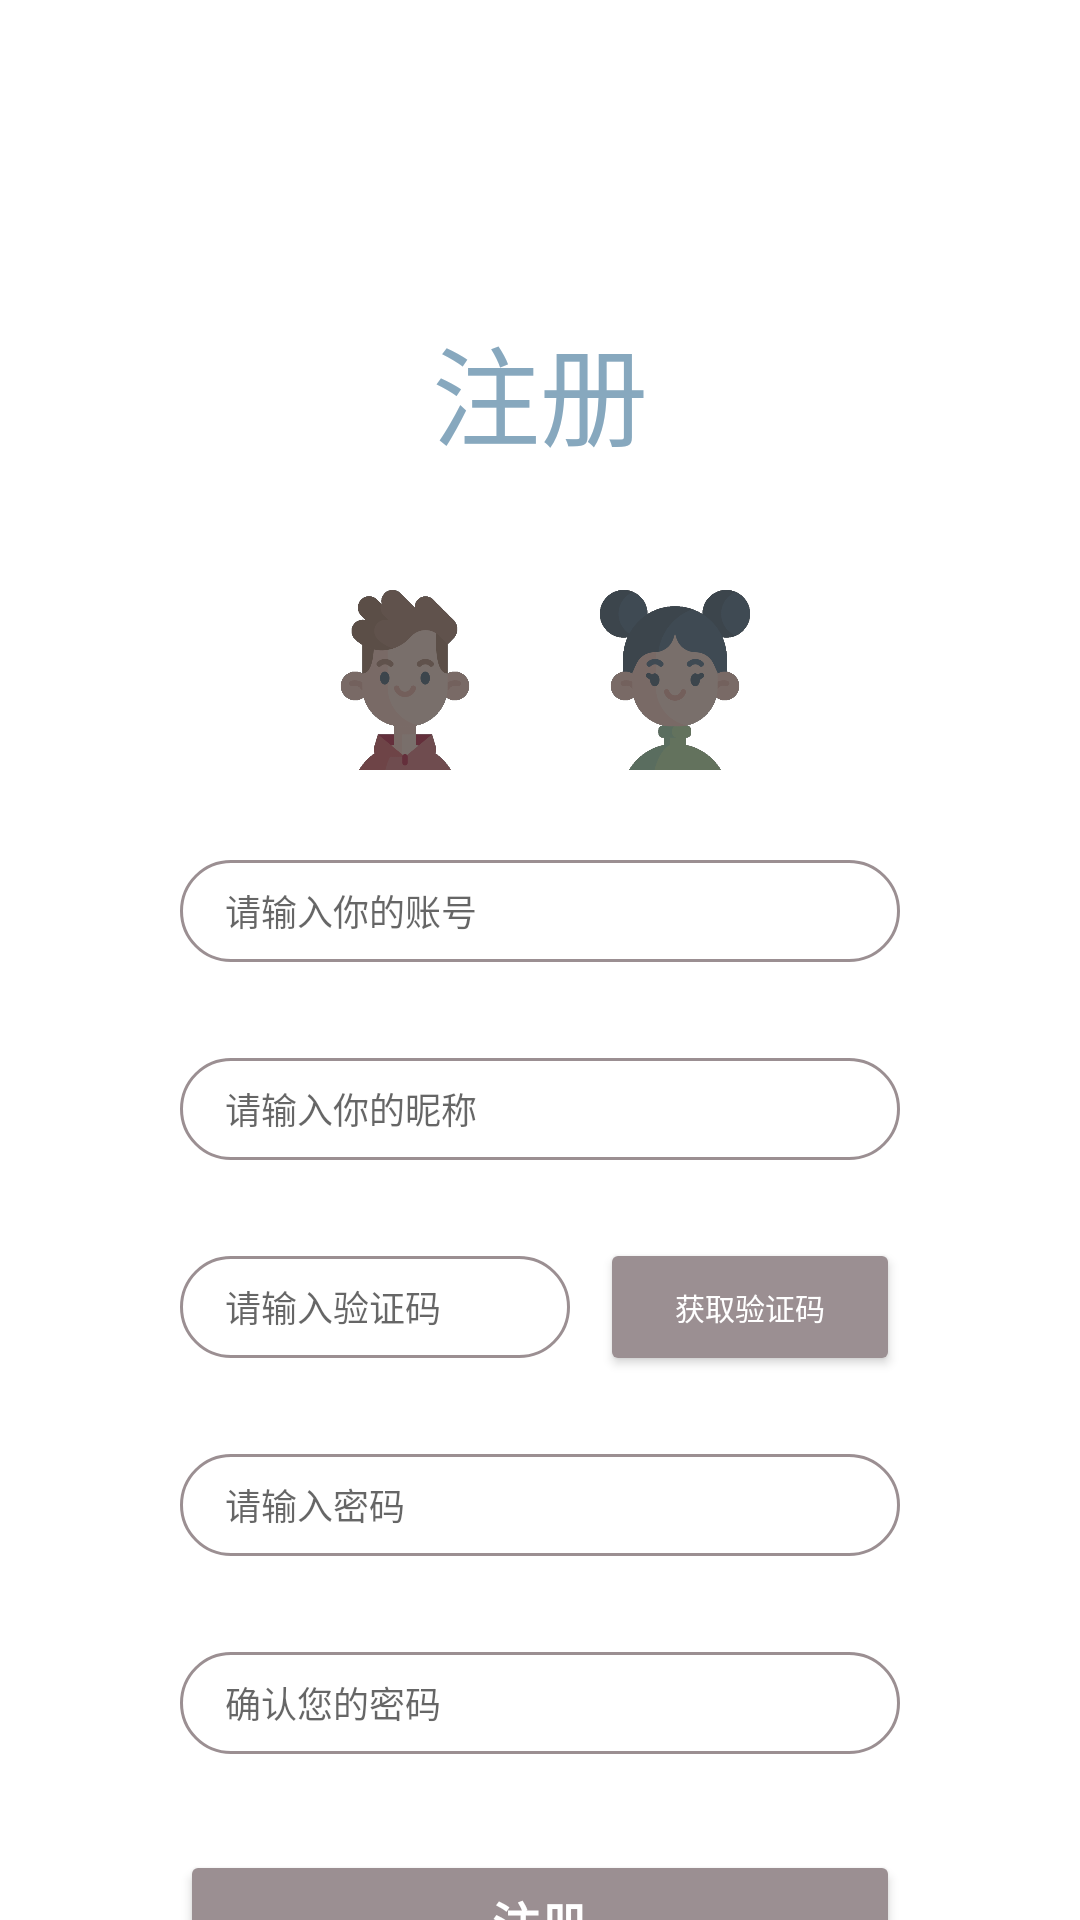

Here is an Android app screen rendered from its layout file. Give the layout XML and the strings, colors and styles it references.
<!-- AndroidManifest.xml: application theme Theme.Outfits -->
<!-- res/layout/activity_register.xml -->
<?xml version="1.0" encoding="utf-8"?>
<androidx.constraintlayout.widget.ConstraintLayout xmlns:android="http://schemas.android.com/apk/res/android"
    xmlns:app="http://schemas.android.com/apk/res-auto"
    xmlns:tools="http://schemas.android.com/tools"
    android:layout_width="match_parent"
    android:layout_height="match_parent"
    android:backgroundTint="@color/main_color">

    <TextView
            android:id="@+id/textView8"
            android:layout_width="wrap_content"
            android:layout_height="wrap_content"
            android:layout_marginTop="104dp"
            android:text="注册"
            android:textColor="@color/main_color"
            android:textSize="36sp"
            app:layout_constraintTop_toTopOf="parent"
            app:layout_constraintStart_toStartOf="parent"
            app:layout_constraintEnd_toEndOf="parent" />

    <EditText
            android:id="@+id/editTextPersonName"
            android:hint="请输入你的账号"
            android:layout_width="match_parent"
            android:layout_height="34dp"
            android:drawablePadding="20dp"
            android:inputType="number"
            android:maxLength="11"
            android:maxLines="1"
            android:paddingEnd="15dp"
            android:paddingLeft="15dp"
            android:paddingRight="15dp"
            android:paddingStart="15dp"
            android:layout_marginLeft="60dp"
            android:layout_marginRight="60dp"
            android:background="@drawable/button_style_circle"
            android:textSize="12sp"
            app:layout_constraintTop_toBottomOf="@+id/register_boy"
            app:layout_constraintStart_toStartOf="parent"
            app:layout_constraintEnd_toEndOf="parent"
            android:layout_marginTop="30dp" />

    <EditText
            android:id="@+id/editTextNickName"
            android:hint="请输入你的昵称"
            android:layout_width="match_parent"
            android:layout_height="34dp"
            android:layout_marginLeft="60dp"
            android:layout_marginRight="60dp"
            android:layout_marginTop="32dp"
            android:background="@drawable/button_style_circle"
            android:drawablePadding="20dp"
            android:maxLength="11"
            android:maxLines="1"
            android:paddingEnd="15dp"
            android:paddingLeft="15dp"
            android:paddingRight="15dp"
            android:paddingStart="15dp"
            android:textSize="12sp"
            app:layout_constraintTop_toBottomOf="@+id/editTextPersonName"
            app:layout_constraintStart_toStartOf="parent"
            app:layout_constraintEnd_toEndOf="parent" />


    <EditText
            android:id="@+id/register_inputcode"
            android:layout_width="0dp"
            android:layout_height="34dp"
            android:background="@drawable/button_style_circle"
            android:hint="请输入验证码"
            android:inputType="number"
            android:maxLength="6"
            android:maxLines="1"
            android:paddingEnd="15dp"
            android:paddingLeft="15dp"
            android:paddingRight="15dp"
            android:paddingStart="15dp"
            android:textSize="12sp"
            android:layout_marginTop="32dp"
            android:layout_marginLeft="60dp"
            android:layout_marginRight="10dp"
            app:layout_constraintTop_toBottomOf="@id/editTextNickName"
            app:layout_constraintRight_toLeftOf="@id/register_getcode"
            app:layout_constraintHorizontal_chainStyle="packed"
            app:layout_constraintLeft_toLeftOf="parent" />

    <Button
            android:id="@+id/register_getcode"
            android:layout_width="100dp"
            android:layout_height="46dp"
            android:layout_marginRight="60dp"
            android:text="获取验证码"
            android:textSize="10sp"
            android:backgroundTint="@color/accent_color"
            android:textColor="@color/white"
            app:cornerRadius="200dp"
            app:layout_constraintBottom_toBottomOf="@+id/register_inputcode"
            app:layout_constraintLeft_toRightOf="@id/register_inputcode"
            app:layout_constraintRight_toRightOf="parent"
            app:layout_constraintTop_toTopOf="@+id/register_inputcode" />

    <EditText
            android:id="@+id/register_inputpassword"
            android:layout_width="match_parent"
            android:layout_height="34dp"
            android:layout_marginLeft="60dp"
            android:layout_marginRight="60dp"
            android:layout_marginTop="32dp"
            android:background="@drawable/button_style_circle"
            android:hint="请输入密码"
            android:maxLines="1"
            android:inputType="textPassword"
            android:maxLength="20"
            android:paddingEnd="15dp"
            android:paddingLeft="15dp"
            android:paddingRight="15dp"
            android:paddingStart="15dp"
            android:textSize="12sp"
            app:layout_constraintTop_toBottomOf="@+id/register_inputcode" />


    <EditText
            android:id="@+id/register_inputpassword_verify"
            android:layout_width="match_parent"
            android:layout_height="34dp"
            android:layout_marginLeft="60dp"
            android:layout_marginRight="60dp"
            android:layout_marginTop="32dp"
            android:background="@drawable/button_style_circle"
            android:drawablePadding="20dp"
            android:hint="确认您的密码"
            android:inputType="textPassword"
            android:maxLines="1"
            android:maxLength="20"
            android:paddingEnd="15dp"
            android:paddingLeft="15dp"
            android:paddingRight="15dp"
            android:paddingStart="15dp"
            android:textSize="12sp"
            app:layout_constraintTop_toBottomOf="@+id/register_inputpassword" />

    <Button
            android:id="@+id/register_button"
            android:layout_width="match_parent"
            android:layout_height="wrap_content"
            android:layout_marginLeft="60dp"
            android:layout_marginRight="60dp"
            android:layout_marginTop="32dp"
            android:text="注册"
            android:textStyle="bold"
            android:textSize="16sp"
            android:backgroundTint="@color/accent_color"
            android:textColor="@color/white"
            app:cornerRadius="200dp"
            app:layout_constraintTop_toBottomOf="@+id/register_inputpassword_verify"
            app:layout_constraintStart_toStartOf="parent"
            app:layout_constraintEnd_toEndOf="parent" />

    <ImageView
            android:id="@+id/register_boy"
            android:layout_width="60dp"
            android:layout_height="60dp"
            app:srcCompat="@drawable/boy_unselected"
            app:layout_constraintTop_toBottomOf="@+id/textView8"
            app:layout_constraintLeft_toLeftOf="parent"
            app:layout_constraintRight_toLeftOf="@id/register_girl"
            app:layout_constraintHorizontal_chainStyle="packed"
            android:layout_marginRight="30dp"
            android:layout_marginTop="40dp" />

    <ImageView
            android:id="@+id/register_girl"
            android:layout_width="60dp"
            android:layout_height="60dp"
            app:srcCompat="@drawable/girl_unselected"
            app:layout_constraintTop_toTopOf="@+id/register_boy"
            app:layout_constraintBottom_toBottomOf="@+id/register_boy"
            app:layout_constraintLeft_toRightOf="@+id/register_boy"
            app:layout_constraintRight_toRightOf="parent" />

</androidx.constraintlayout.widget.ConstraintLayout>
<!-- resources referenced by this layout -->
<resources>
  <color name="accent_color">#9b8f92</color>
  <color name="main_color">#87a8be</color>
  <color name="white">#FFFFFFFF</color>
  <!-- drawable boy_unselected: png bitmap (drawable, 22900 bytes) -->
  <!-- drawable button_style_circle (drawable-v24) -->
  <?xml version="1.0" encoding="utf-8"?>
  <shape xmlns:android="http://schemas.android.com/apk/res/android"
      android:shape="rectangle">
  
      <solid android:color="@color/white"/>
  
      <stroke android:width="1dp" android:color="@color/accent_color"/>
  
      <corners android:radius="100dp"/>
  
  </shape>
  <!-- drawable girl_unselected: png bitmap (drawable, 26629 bytes) -->
  <style name="Theme.Outfits" parent="Theme.MaterialComponents.DayNight.NoActionBar">
          
          <item name="colorPrimary">@color/main_color</item>
          <item name="colorPrimaryVariant">@color/main_color</item>
          <item name="colorOnPrimary">@color/main_color</item>
          
          <item name="colorSecondary">@color/accent_color</item>
          <item name="colorSecondaryVariant">@color/accent_color</item>
          <item name="colorOnSecondary">@color/accent_color</item>
          
          <item name="android:statusBarColor" tools:targetApi="l">?attr/colorPrimaryVariant</item>
          
      </style>
</resources>
